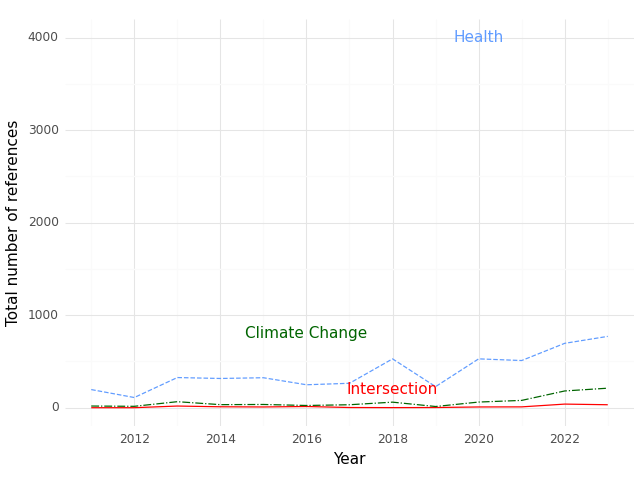

Source data for this figure (header and first rows):
, Year, intersection, health, climate
0, 2011, 0.0, 196.0, 18.0
1, 2012, 0.0, 110.0, 15.0
2, 2013, 18.0, 326.0, 65.0
3, 2014, 10.0, 316.0, 33.0
4, 2015, 8.0, 324.0, 35.0
5, 2016, 13.0, 248.0, 24.0
6, 2017, 2.0, 264.0, 32.0
7, 2018, 1.0, 528.0, 60.0
8, 2019, 2.0, 228.0, 13.0
9, 2020, 8.0, 528.0, 61.0
10, 2021, 9.0, 510.0, 79.0
11, 2022, 39.0, 696.0, 181.0
12, 2023, 32.0, 771.0, 211.0
